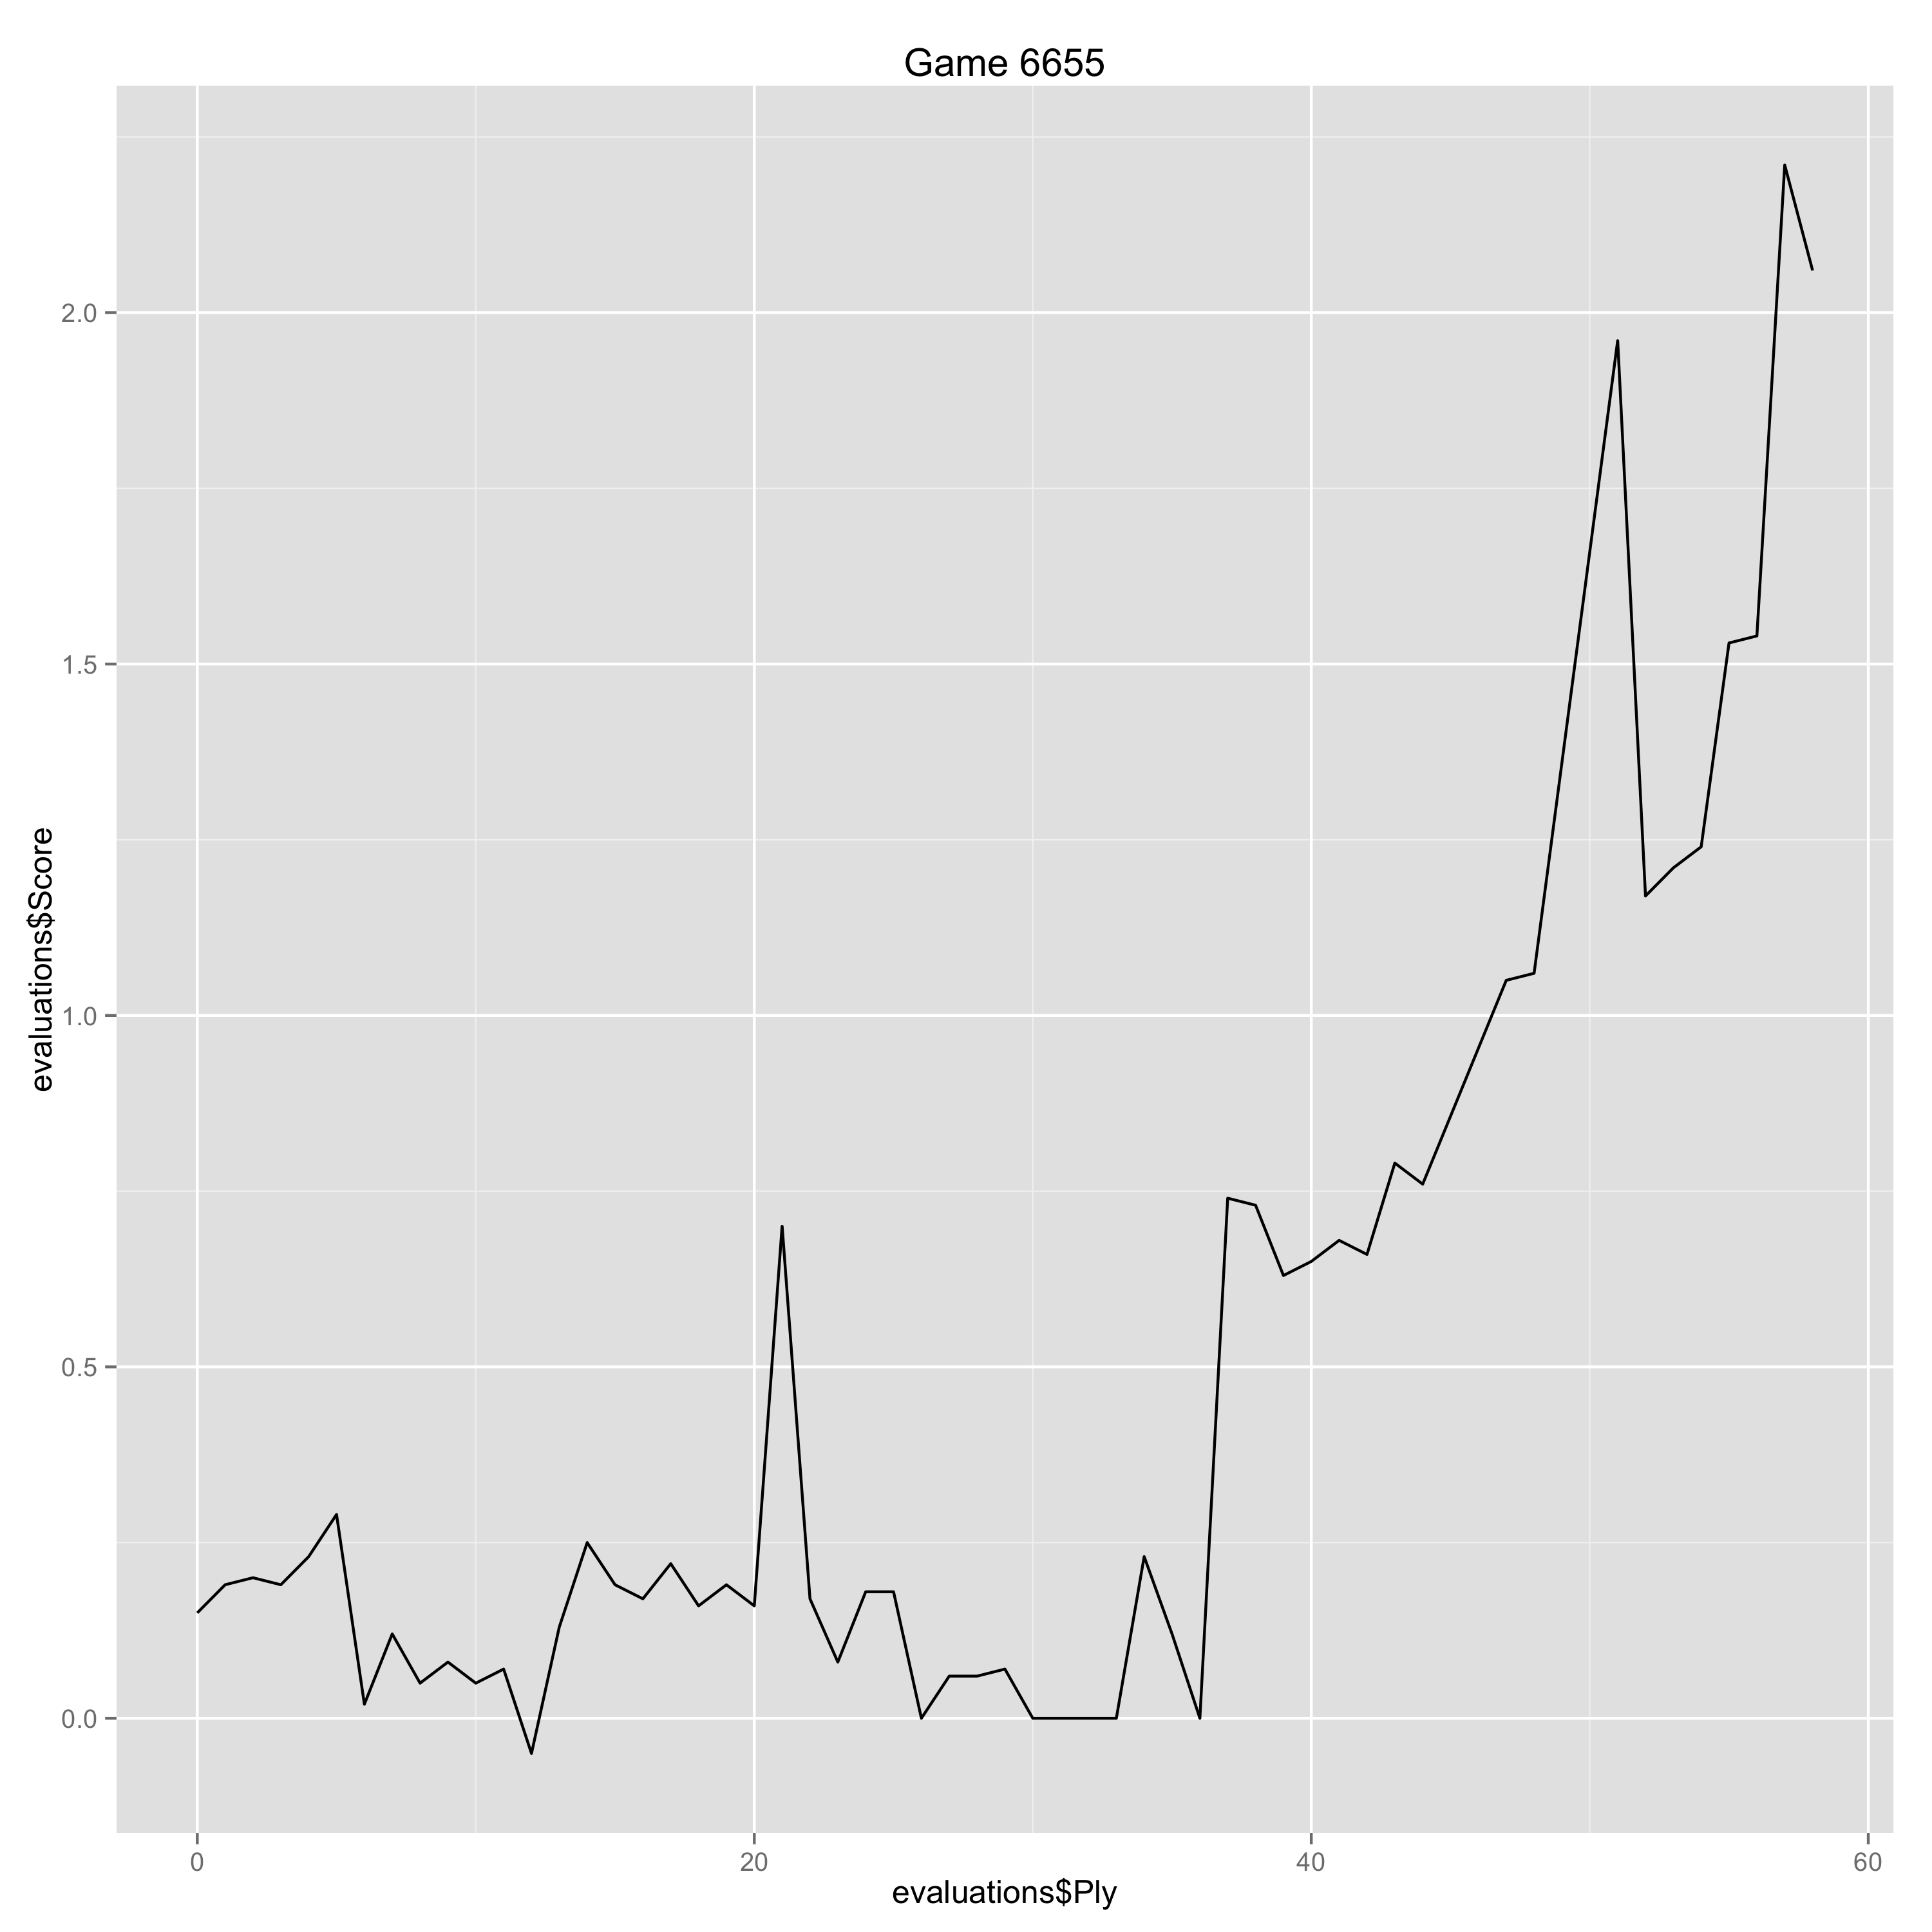

The data file committed next to this chart (first rows):
Ply, Move, White, Black, Score, Eval, Comment
0, [1], d4, , 0.15, 0.15, 
1, [1], , Nf6, 0.19, -0.04, 
2, [2], c4, , 0.2, 0.01, 
3, [2], , e6, 0.19, 0.01, 
4, [3], Nf3, , 0.23, 0.04, 
5, [3], , b6, 0.29, -0.06, 
6, [4], g3, , 0.02, -0.27, 
7, [4], , Bb7, 0.12, -0.1, 
8, [5], Bg2, , 0.05, -0.07, 
9, [5], , Be7, 0.08, -0.03, 
10, [6], O-O, , 0.05, -0.03, 
11, [6], , O-O, 0.07, -0.02, 
12, [7], Re1, , -0.05, -0.12, 
13, [7], , Qc8, 0.13, -0.18, 
14, [8], Nc3, , 0.25, 0.12, 
15, [8], , Ne4, 0.19, 0.06, 
16, [9], Bd2, , 0.17, -0.02, 
17, [9], , f5, 0.22, -0.05, 
18, [10], Rc1, , 0.16, -0.06, 
19, [10], , Bf6, 0.19, -0.03, 
20, [11], d5, , 0.16, -0.03, 
21, [11], , h6, 0.7, -0.54, 
22, [12], e3, , 0.17, -0.53, 
23, [12], , Na6, 0.08, 0.09, 
24, [13], Nd4, , 0.18, 0.1, 
25, [13], , Nac5, 0.18, 0.0, 
26, [14], Nxe4, , 0.0, -0.18, 
27, [14], , fxe4, 0.06, -0.06, 
28, [15], Bb4, , 0.06, 0.0, 
29, [15], , exd5, 0.07, -0.01, 
30, [16], cxd5, , 0.0, -0.07, 
31, [16], , Bxd5, 0.0, 0.0, 
32, [17], Bxc5, , 0.0, 0.0, 
33, [17], , bxc5, 0.0, 0.0, 
34, [18], Rxc5, , 0.23, 0.23, 
35, [18], , c6, 0.12, 0.11, 
36, [19], Nf5, , 0.0, -0.12, 
37, [19], , Qe8, 0.74, -0.74, 
38, [20], Rxd5, , 0.73, -0.01, 
39, [20], , cxd5, 0.63, 0.1, 
40, [21], Qxd5+, , 0.65, 0.02, 
41, [21], , Qe6, 0.68, -0.03, 
42, [22], Bxe4, , 0.66, -0.02, 
43, [22], , Rac8, 0.79, -0.13, 
44, [23], Nd6, , 0.76, -0.03, 
47, [24], , Kh8, 1.05, -0.29, 
48, [25], Rd1, , 1.06, 0.01, 
51, [26], , Rfb8, 1.96, -0.9, 
52, [27], h4, , 1.17, -0.79, 
53, [27], , Be7, 1.21, -0.04, 
54, [28], Nc4, , 1.24, 0.03, 
55, [28], , Ra6, 1.53, -0.29, 
56, [29], Bd5, , 1.54, 0.01, 
57, [29], , Qf6, 2.21, -0.67, 
58, [30], Ne5, , 2.06, -0.15, 
